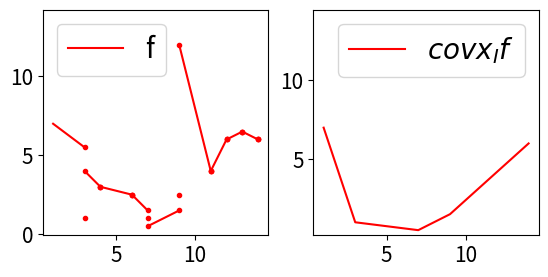

Write the Python code that produced this figure.

"""
Example for Algorithm 1 in the paper of Hübner et al
----------------------------
[redacted]
Year: 2025
Python Version: 3.9.7
----------------------------
implementation in sbb_functions of Algorithm 1 only applies to continuous PLF
this program implements the two functions getEnvelope and getPLFvalue from
sbb_functions such that the input of non continous functions is allowed
----------------------------
functions:
----------------------------
getEnvelope
- this function implements Algorithm 1 from the paper

getPLFvalue
-this function calculates the PLF value defined by the lists breakpoints
 and values at a given point x
"""
import bisect 
import numpy as np
import matplotlib.pyplot as plt

def getEnvelope(B,V):
    '''
    this function calculates a convex envelope for a (possibly non continuous) PLF
    ------------
    input:

    B : list (of breakpoints)
    V : list of lists elements have the shape [y-,y,y+] (list of function values)

    ------------
    output:

    Bnew : list (breakpoints of envelope)
    Vnew : list (functionvalues of envelope)
    '''
    #initialising working list Vlo
    Vlow  = []
    #compute continuous (possibly non convex) underestimator
    for i in range(len(V)):
        Vlow.append(min(V[i]))

    #compute the convex envelope of the continuous function given by B and Vlow

    #initialise Bnew and Vnew
    Bnew = [B[0]]
    Vnew = [Vlow[0]]

    #begin for-loop
    for i in range(1,len(B)):
        while (len(Bnew) >= 2 and 
               ((Vlow[i] - Vnew[-1]) / (B[i] - Bnew[-1]) < 
                (Vnew[-1] - Vnew[-2]) / (Bnew[-1] - Bnew[-2]))):
            Bnew.pop()
            Vnew.pop()
 
        Bnew.append(B[i])
        Vnew.append(Vlow[i])

    return Bnew, Vnew

def getPLFvalue(B,V,x):
    '''
    This function calculates the value F(x)
    for a (possibly non continuous) PLF defined by its breakpoints and function values
    ------
    input:
    B : list of breakpoints
    V : list of lists elements either have the shape [y] or [y-,y,y+] (list of function values)
    x : float

    -----
    output:
    y : PLF value at x
    '''
    #retrieve position of x in B
    pos = bisect.bisect(B,x)
    if x  == B[pos-1]:
        y = V[pos-1][1]
    else:
        y = ((V[pos][0] - V[pos-1][2]) 
             / (B[pos]-B[pos-1]) 
            ) * (x-B[pos-1]) + V[pos-1][2]
    return y

#-------------------------------------------#
# BEGINN EXAMPLE
#-------------------------------------------#

#Example for non continuous PLF function
B_ex = [1,3,4,6,7,9,11,12,13,14]
V_ex = [[7,7,7],[5.5,1,4],[3,3,3],[2.5,2.5,2.5],[1.5,1,0.5],[1.5,2.5,12],[4,4,4],[6,6,6],[6.5,6.5,6.5],[6,6,6]]

# calculate convex envelope
B_env,V_env = getEnvelope(B_ex,V_ex)

#adapt V_env such that it is a suitable input for getPLFvalue
V_env_lists = []
for i in range(len(V_env)):
    V_env_lists.append([V_env[i],V_env[i],V_env[i]])

# plot both functions - envelope and original function
X = np.linspace(1,13.999,1000)
Y_env=[]
for x in X:
    Y_env.append(getPLFvalue(B_env,V_env_lists,x))

# generate plot
fig = plt.figure()
#first subplot of nonconvex PLF
ax = fig.add_subplot(1,2,1)
ax.tick_params(axis='both',which='major',labelsize=15)
for i in range(1,len(B_ex)):
    X_segment = [B_ex[i-1],B_ex[i]]
    Y_segment = [V_ex[i-1][2],V_ex[i][0]]
    x_point   = B_ex[i]
    y_point1  = V_ex[i][1]
    ax.plot(X_segment,Y_segment,color='red')
    ax.plot(x_point,y_point1,ms=3,color='red',marker='o')
    ax.plot(x_point,V_ex[i][0],ms=3,color='red',marker='o')
    ax.plot(x_point,V_ex[i][2],ms=3,color='red',marker='o')
plt.axis('square')
ax.legend('f',fontsize ="20")

# second subplot envelope 
ax = fig.add_subplot(1,2,2)
ax.tick_params(axis='both',which='major',labelsize=15)
ax.plot(X,Y_env,color='red',label = '$covx_{I}f$')
plt.axis('square')
ax.legend(fontsize ="20")
plt.show()